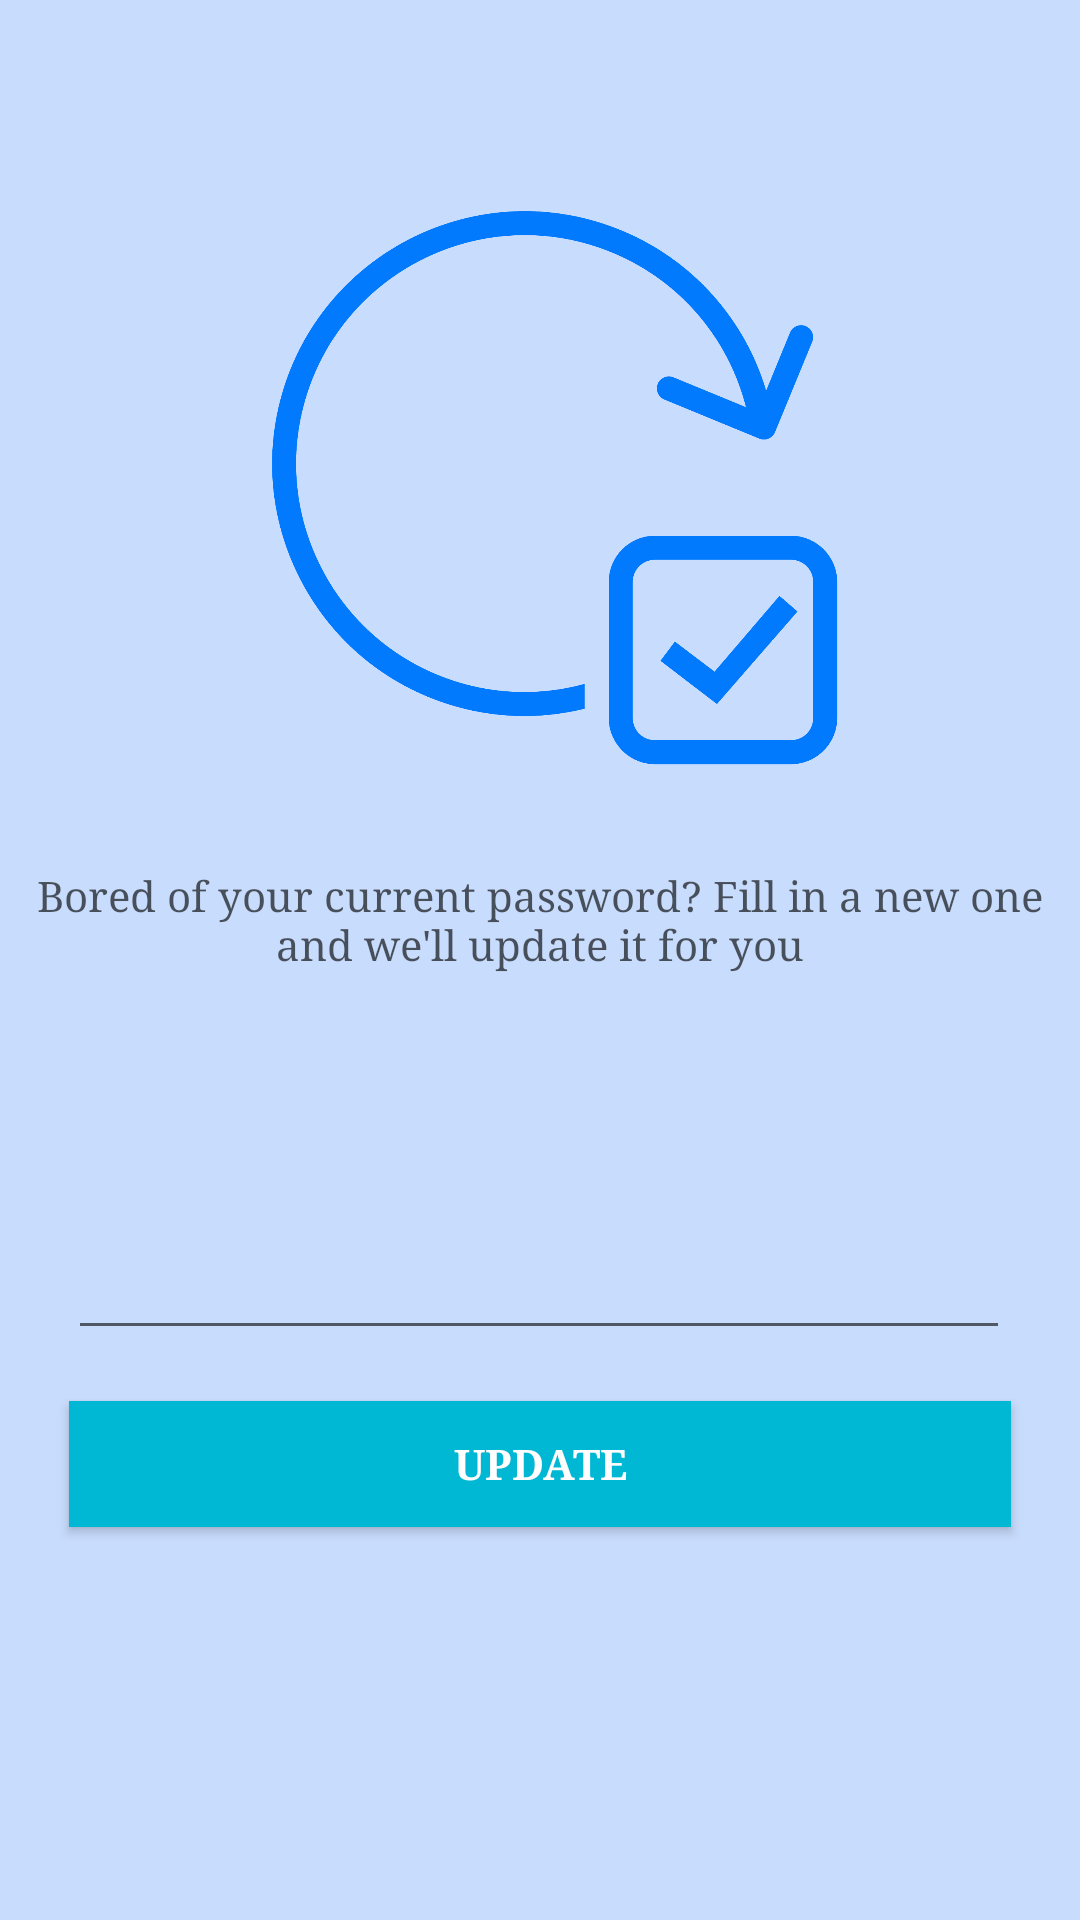

Android layout source for this screen:
<!-- AndroidManifest.xml: application theme AppTheme -->
<!-- res/layout/activity_update_password.xml -->
<?xml version="1.0" encoding="utf-8"?>
<androidx.constraintlayout.widget.ConstraintLayout xmlns:android="http://schemas.android.com/apk/res/android"
    xmlns:app="http://schemas.android.com/apk/res-auto"
    xmlns:tools="http://schemas.android.com/tools"
    android:layout_width="match_parent"
    android:layout_height="match_parent"
    android:background="#6B82B1FF"
    tools:context=".UpdatePassword">

    <EditText
        android:id="@+id/etNewPassword"
        android:layout_width="314dp"
        android:layout_height="50dp"
        android:ems="10"
        android:inputType="textPassword"
        app:layout_constraintBottom_toBottomOf="parent"
        app:layout_constraintEnd_toEndOf="parent"
        app:layout_constraintHorizontal_bias="0.494"
        app:layout_constraintStart_toStartOf="parent"
        app:layout_constraintTop_toTopOf="parent"
        app:layout_constraintVertical_bias="0.678" />

    <Button
        android:id="@+id/btnUpdatePassword"
        android:layout_width="314dp"
        android:layout_height="42dp"
        android:background="#00B8D4"
        android:fontFamily="serif"
        android:text="Update"
        android:textColor="#FFFDFD"
        android:textStyle="bold"
        app:layout_constraintBottom_toBottomOf="parent"
        app:layout_constraintEnd_toEndOf="parent"
        app:layout_constraintStart_toStartOf="parent"
        app:layout_constraintTop_toBottomOf="@+id/etNewPassword"
        app:layout_constraintVertical_bias="0.114" />

    <ImageView
        android:id="@+id/imageView4"
        android:layout_width="240dp"
        android:layout_height="202dp"
        app:layout_constraintBottom_toTopOf="@+id/etNewPassword"
        app:layout_constraintEnd_toEndOf="parent"
        app:layout_constraintHorizontal_bias="0.497"
        app:layout_constraintStart_toStartOf="parent"
        app:layout_constraintTop_toTopOf="parent"
        app:layout_constraintVertical_bias="0.274"
        app:srcCompat="@drawable/update" />

    <TextView
        android:id="@+id/textView10"
        android:layout_width="344dp"
        android:layout_height="48dp"
        android:fontFamily="serif"
        android:gravity="center"
        android:text="Bored of your current password? Fill in a new one and we'll update it for you"
        android:textColor="#A4000000"
        app:layout_constraintBottom_toTopOf="@+id/etNewPassword"
        app:layout_constraintEnd_toEndOf="parent"
        app:layout_constraintHorizontal_bias="0.492"
        app:layout_constraintStart_toStartOf="parent"
        app:layout_constraintTop_toBottomOf="@+id/imageView4"
        app:layout_constraintVertical_bias="0.276" />
</androidx.constraintlayout.widget.ConstraintLayout>
<!-- resources referenced by this layout -->
<resources>
  <!-- drawable update: png bitmap (drawable, 29023 bytes) -->
  <style name="AppTheme" parent="Theme.AppCompat.Light.DarkActionBar">
          
          <item name="colorPrimary">@color/newColorActionBar</item>
          <item name="colorPrimaryDark">@color/colorPrimaryDark</item>
          <item name="colorAccent">@color/colorAccent</item>
      </style>
  <color name="newColorActionBar">#000080</color>
  <color name="colorPrimaryDark">#00574B</color>
  <color name="colorAccent">#D81B60</color>
</resources>
